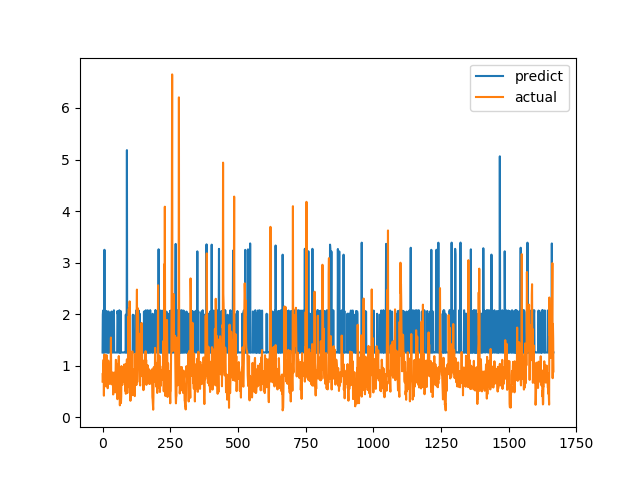

Data behind this chart, as committed beside it:
predict, actual
1.257, 0.6915
1.989, 0.8558
2.07, 0.7094
1.256, 1.015
1.256, 1.116
1.256, 0.4183
1.256, 1.002
3.249, 1.219
1.259, 1.143
1.258, 0.6528
1.256, 0.6747
1.257, 0.601
1.256, 0.6695
2.063, 0.6538
1.991, 0.7814
1.989, 1.206
1.256, 0.8469
1.257, 0.8286
1.258, 0.6482
2.05, 0.5624
1.257, 0.7183
1.257, 1.1
2.051, 0.9542
1.257, 0.729
1.256, 0.6694
1.256, 0.8631
1.256, 0.6465
1.257, 0.8223
1.258, 0.9236
1.256, 0.8301
1.257, 1.067
1.256, 1.546
1.256, 0.6827
2.05, 0.6386
1.256, 0.6464
2.008, 0.6881
1.262, 0.7274
1.258, 0.65
1.257, 0.8694
1.256, 0.4409
1.989, 0.4519
2.008, 0.7575
2.075, 0.4952
1.256, 0.6851
1.256, 0.7244
1.257, 0.8654
1.258, 0.74
1.257, 0.8071
1.256, 0.8204
1.256, 1.114
1.256, 1.109
1.257, 0.4751
1.256, 1.039
1.257, 0.9458
1.256, 0.7878
2.06, 0.3505
2.008, 0.9368
2.008, 0.9868
1.257, 0.647
1.256, 1.03
... 1,606 more rows
